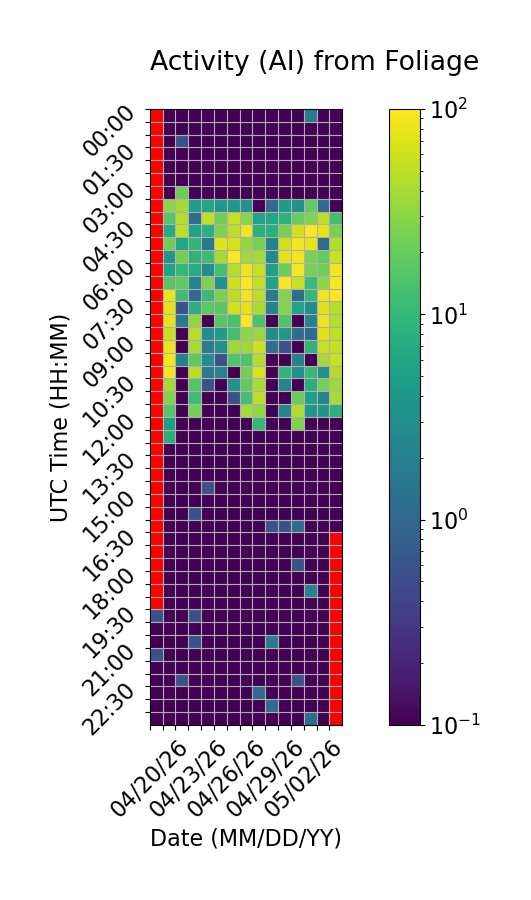

Source data for this figure (header and first rows):
Time (UTC), 04/20/26, 04/21/26, 04/22/26, 04/23/26, 04/24/26, 04/25/26, 04/26/26, 04/27/26, 04/28/26, 04/29/26, 04/30/26, 05/01/26, 05/02/26, 05/03/26, 05/04/26
00:00, , 0.0, 0.0, 0.0, 0.0, 0.0, 0.0, 0.0, 0.0, 0.0, 0.0, 0.0, 1.667, 0.0, 0.0
00:30, , 0.0, 0.0, 0.0, 0.0, 0.0, 0.0, 0.0, 0.0, 0.0, 0.0, 0.0, 0.0, 0.0, 0.0
01:00, , 0.0, 0.5556, 0.0, 0.0, 0.0, 0.0, 0.0, 0.0, 0.0, 0.0, 0.0, 0.0, 0.0, 0.0
01:30, , 0.0, 0.0, 0.0, 0.0, 0.0, 0.0, 0.0, 0.0, 0.0, 0.0, 0.0, 0.0, 0.0, 0.0
02:00, , 0.0, 0.0, 0.0, 0.0, 0.0, 0.0, 0.0, 0.0, 0.0, 0.0, 0.0, 0.0, 0.0, 0.0
02:30, , 0.0, 0.0, 0.0, 0.0, 0.0, 0.0, 0.0, 0.0, 0.0, 0.0, 0.0, 0.0, 0.0, 0.0
03:00, , 0.0, 21.11, 0.0, 0.0, 0.0, 0.0, 0.0, 0.0, 0.0, 0.0, 0.0, 0.0, 0.0, 0.0
03:30, , 29.44, 40.56, 5.0, 6.111, 3.889, 3.889, 3.333, 0.0, 1.111, 4.444, 3.333, 18.89, 1.111, 0.0
04:00, , 16.67, 46.67, 1.111, 53.33, 21.67, 56.11, 30.0, 5.556, 6.111, 8.333, 20.0, 27.22, 50.56, 12.22
04:30, , 7.222, 51.11, 5.556, 8.333, 26.11, 50.56, 88.33, 8.333, 8.333, 24.44, 61.67, 98.33, 78.33, 25.0
05:00, , 22.22, 6.111, 9.444, 1.667, 75.0, 65.56, 33.89, 25.0, 2.222, 62.22, 87.78, 78.89, 1.111, 45.0
05:30, , 3.889, 22.78, 8.889, 11.67, 39.44, 95.56, 36.67, 39.44, 2.778, 75.0, 88.89, 25.0, 19.44, 58.89
06:00, , 5.556, 10.0, 7.222, 2.778, 12.78, 46.11, 83.89, 54.44, 5.0, 21.11, 90.0, 24.44, 21.67, 90.0
06:30, , 16.67, 18.33, 2.222, 27.22, 3.333, 60.0, 95.56, 52.78, 5.556, 93.89, 56.67, 11.11, 30.0, 90.0
07:00, , 82.78, 11.67, 1.111, 11.11, 26.11, 48.89, 83.89, 50.0, 1.667, 27.78, 1.111, 10.0, 87.22, 95.0
07:30, , 75.0, 0.5556, 7.778, 17.78, 17.22, 62.78, 74.44, 42.78, 2.222, 27.78, 5.556, 2.778, 72.22, 46.11
08:00, , 78.33, 1.667, 32.78, 0.0, 16.67, 13.33, 96.67, 13.89, 0.0, 15.0, 0.0, 2.222, 85, 46.11
08:30, , 57.22, 0.0, 48.89, 2.778, 4.444, 12.78, 30.56, 35.56, 2.778, 3.889, 1.111, 1.111, 75.56, 51.67
09:00, , 81.11, 0.0, 41.11, 1.667, 3.333, 37.78, 37.22, 61.11, 1.111, 0.5556, 0.0, 8.889, 56.11, 55.0
09:30, , 85.56, 2.222, 18.33, 2.778, 0.5556, 15.0, 15.0, 45.56, 0.0, 0.0, 2.222, 0.0, 39.44, 56.11
10:00, , 91.67, 0.0, 48.89, 1.667, 2.222, 0.0, 22.78, 68.33, 0.0, 9.444, 3.333, 10.56, 3.333, 46.67
10:30, , 38.89, 0.0, 16.11, 0.5556, 0.0, 3.333, 18.89, 41.67, 0.0, 2.222, 0.0, 7.778, 23.89, 37.22
11:00, , 26.67, 0.0, 11.67, 0.0, 0.0, 0.5556, 12.78, 50.0, 0.0, 0.0, 21.11, 5.0, 2.222, 40.56
11:30, , 16.67, 0.0, 23.89, 0.0, 0.0, 0.0, 38.89, 32.78, 0.0, 2.222, 45.56, 3.889, 3.889, 8.333
12:00, , 5.0, 0.0, 0.0, 0.0, 0.0, 0.0, 0.0, 10.0, 0.0, 0.0, 26.11, 0.0, 0.0, 0.0
12:30, , 7.778, 0.0, 0.0, 0.0, 0.0, 0.0, 0.0, 0.0, 0.0, 0.0, 0.0, 0.0, 0.0, 0.0
13:00, , 0.0, 0.0, 0.0, 0.0, 0.0, 0.0, 0.0, 0.0, 0.0, 0.0, 0.0, 0.0, 0.0, 0.0
13:30, , 0.0, 0.0, 0.0, 0.0, 0.0, 0.0, 0.0, 0.0, 0.0, 0.0, 0.0, 0.0, 0.0, 0.0
14:00, , 0.0, 0.0, 0.0, 0.0, 0.0, 0.0, 0.0, 0.0, 0.0, 0.0, 0.0, 0.0, 0.0, 0.0
14:30, , 0.0, 0.0, 0.0, 0.5556, 0.0, 0.0, 0.0, 0.0, 0.0, 0.0, 0.0, 0.0, 0.0, 0.0
15:00, , 0.0, 0.0, 0.0, 0.0, 0.0, 0.0, 0.0, 0.0, 0.0, 0.0, 0.0, 0.0, 0.0, 0.0
15:30, , 0.0, 0.0, 0.5556, 0.0, 0.0, 0.0, 0.0, 0.0, 0.0, 0.0, 0.0, 0.0, 0.0, 0.0
16:00, , 0.0, 0.0, 0.0, 0.0, 0.0, 0.0, 0.0, 0.0, 0.5556, 0.5556, 1.111, 0.0, 0.0, 0.0
16:30, , 0.0, 0.0, 0.0, 0.0, 0.0, 0.0, 0.0, 0.0, 0.0, 0.0, 0.0, 0.0, 0.0, 
17:00, , 0.0, 0.0, 0.0, 0.0, 0.0, 0.0, 0.0, 0.0, 0.0, 0.0, 0.0, 0.0, 0.0, 
17:30, , 0.0, 0.0, 0.0, 0.0, 0.0, 0.0, 0.0, 0.0, 0.0, 0.0, 0.5556, 0.0, 0.0, 
18:00, , 0.0, 0.0, 0.0, 0.0, 0.0, 0.0, 0.0, 0.0, 0.0, 0.0, 0.0, 0.0, 0.0, 
18:30, , 0.0, 0.0, 0.0, 0.0, 0.0, 0.0, 0.0, 0.0, 0.0, 0.0, 0.0, 2.222, 0.0, 
19:00, , 0.0, 0.0, 0.0, 0.0, 0.0, 0.0, 0.0, 0.0, 0.0, 0.0, 0.0, 0.0, 0.0, 
19:30, 0.5556, 0.0, 0.0, 0.5556, 0.0, 0.0, 0.0, 0.0, 0.0, 0.0, 0.0, 0.0, 0.0, 0.0, 
20:00, 0.0, 0.0, 0.0, 0.0, 0.0, 0.0, 0.0, 0.0, 0.0, 0.0, 0.0, 0.0, 0.0, 0.0, 
20:30, 0.0, 0.0, 0.0, 0.5556, 0.0, 0.0, 0.0, 0.0, 0.0, 1.667, 0.0, 0.0, 0.0, 0.0, 
21:00, 0.5556, 0.0, 0.0, 0.0, 0.0, 0.0, 0.0, 0.0, 0.0, 0.0, 0.0, 0.0, 0.0, 0.0, 
21:30, 0.0, 0.0, 0.0, 0.0, 0.0, 0.0, 0.0, 0.0, 0.0, 0.0, 0.0, 0.0, 0.0, 0.0, 
22:00, 0.0, 0.0, 0.5556, 0.0, 0.0, 0.0, 0.0, 0.0, 0.0, 0.0, 0.0, 0.5556, 0.0, 0.0, 
22:30, 0.0, 0.0, 0.0, 0.0, 0.0, 0.0, 0.0, 0.0, 1.111, 0.0, 0.0, 0.0, 0.0, 0.0, 
23:00, 0.0, 0.0, 0.0, 0.0, 0.0, 0.0, 0.0, 0.0, 0.0, 1.111, 0.0, 0.0, 0.0, 0.0, 
23:30, 0.0, 0.0, 0.0, 0.0, 0.0, 0.0, 0.0, 0.0, 0.0, 0.0, 0.0, 0.0, 1.111, 0.0, 
